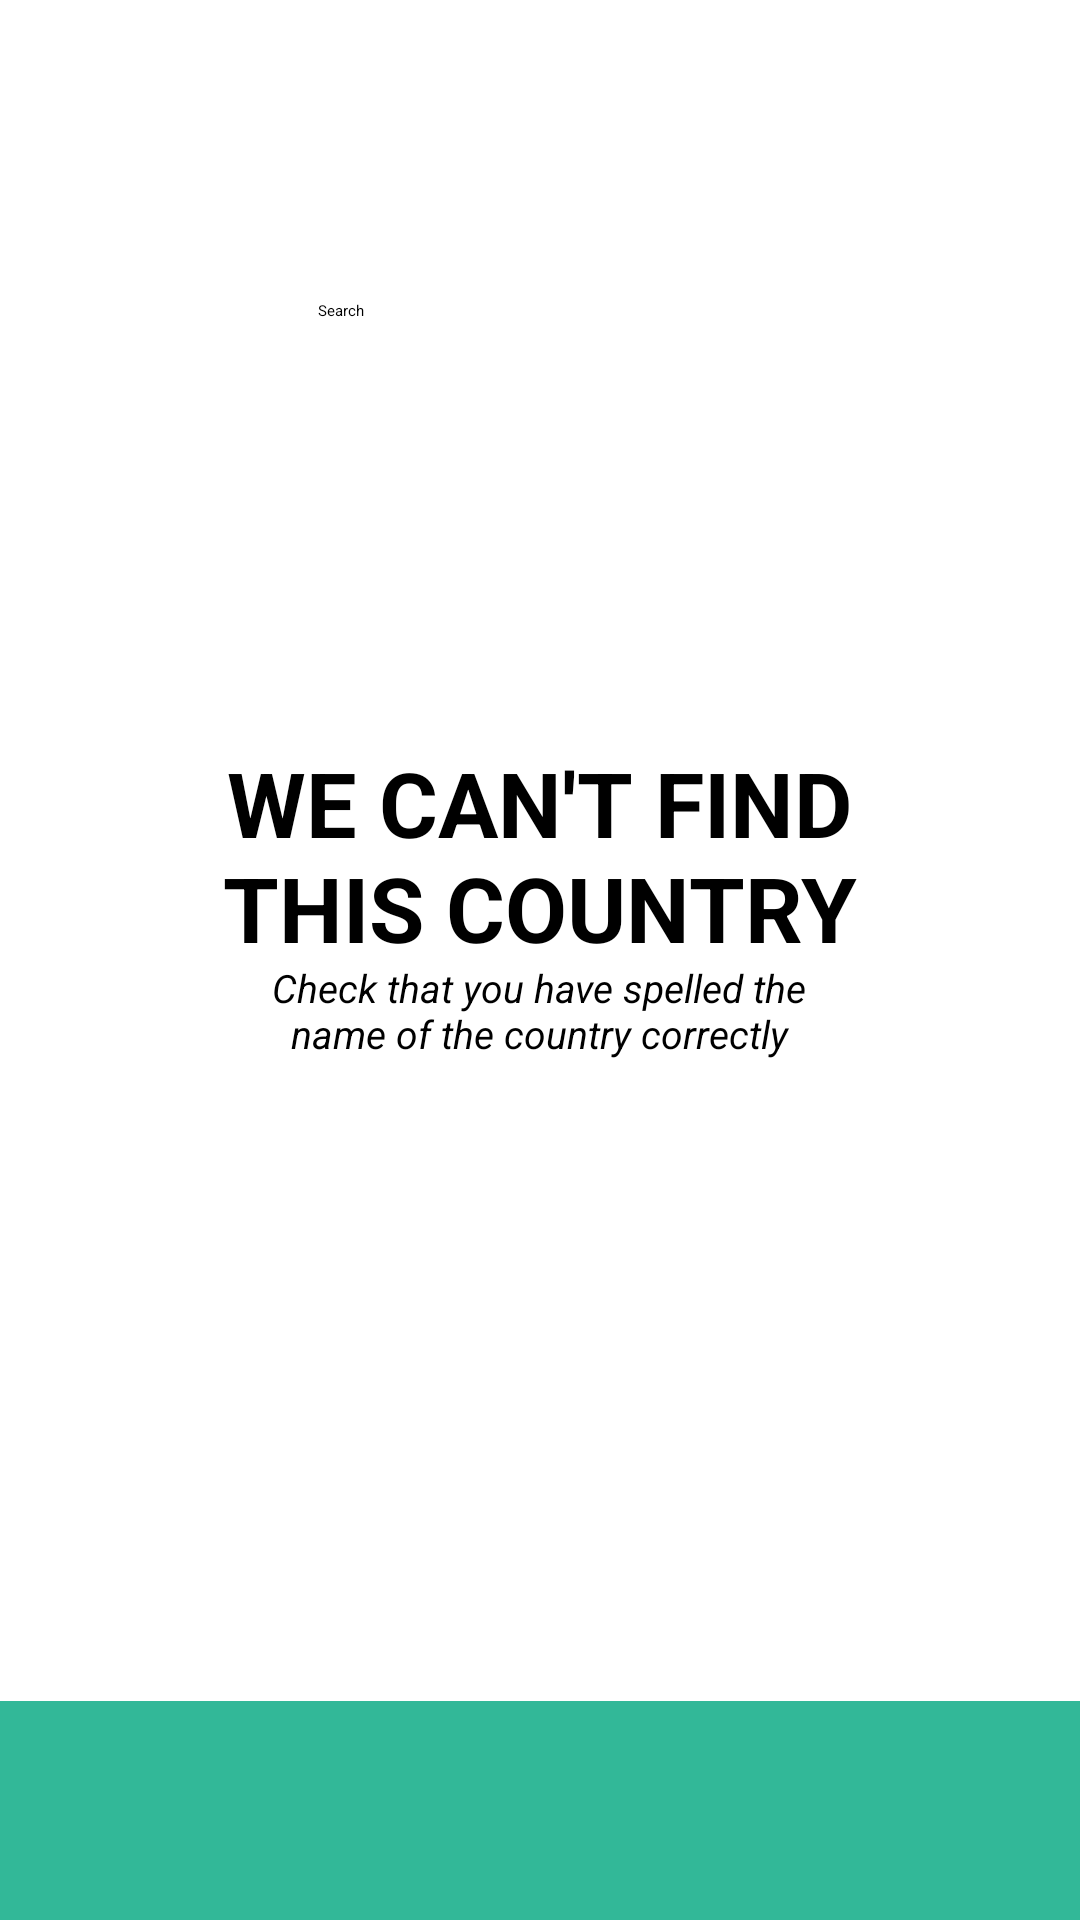

Layout XML and referenced resources for this Android screen:
<!-- AndroidManifest.xml: application theme Theme.SearchCountries2 -->
<!-- res/layout/activity_error_screen.xml -->
<?xml version="1.0" encoding="utf-8"?>
<androidx.constraintlayout.widget.ConstraintLayout xmlns:android="http://schemas.android.com/apk/res/android"
    xmlns:app="http://schemas.android.com/apk/res-auto"
    xmlns:tools="http://schemas.android.com/tools"
    android:layout_width="match_parent"
    android:layout_height="match_parent"
    tools:context=".ErrorScreen">

    <EditText
        android:id="@+id/etxtsearch"
        android:layout_width="wrap_content"
        android:layout_height="wrap_content"
        android:ems="10"
        android:inputType="text"
        android:text="Search"
        app:layout_constraintBottom_toBottomOf="parent"
        app:layout_constraintEnd_toEndOf="parent"
        app:layout_constraintHorizontal_bias="0.353"
        app:layout_constraintStart_toStartOf="parent"
        app:layout_constraintTop_toTopOf="parent"
        app:layout_constraintVertical_bias="0.158" />

    <ImageButton
        android:id="@+id/imgbSearch3"
        android:layout_width="wrap_content"
        android:layout_height="wrap_content"
        android:backgroundTint="#32B898"
        app:layout_constraintBottom_toBottomOf="parent"
        app:layout_constraintEnd_toEndOf="parent"
        app:layout_constraintHorizontal_bias="0.847"
        app:layout_constraintStart_toStartOf="parent"
        app:layout_constraintTop_toTopOf="parent"
        app:layout_constraintVertical_bias="0.151"
        app:srcCompat="@drawable/search" />

    <ImageView
        android:id="@+id/imgLogo"
        android:layout_width="269dp"
        android:layout_height="80dp"
        app:layout_constraintBottom_toBottomOf="parent"
        app:layout_constraintEnd_toEndOf="parent"
        app:layout_constraintStart_toStartOf="parent"
        app:layout_constraintTop_toTopOf="parent"
        app:layout_constraintVertical_bias="0.006"
        app:srcCompat="@drawable/logo" />

    <View
        android:id="@+id/vwbar"
        android:layout_width="433dp"
        android:layout_height="73dp"
        android:background="#32B898"
        app:layout_constraintBottom_toBottomOf="parent"
        app:layout_constraintEnd_toEndOf="parent"
        app:layout_constraintHorizontal_bias="0.32"
        app:layout_constraintStart_toStartOf="parent"
        app:layout_constraintTop_toTopOf="parent"
        app:layout_constraintVertical_bias="1.0" />

    <ImageButton
        android:id="@+id/imgbHome"
        android:layout_width="wrap_content"
        android:layout_height="wrap_content"
        android:backgroundTint="#32B898"
        app:layout_constraintBottom_toBottomOf="parent"
        app:layout_constraintEnd_toEndOf="parent"
        app:layout_constraintHorizontal_bias="0.498"
        app:layout_constraintStart_toStartOf="parent"
        app:layout_constraintTop_toTopOf="parent"
        app:layout_constraintVertical_bias="1.0"
        app:srcCompat="@drawable/home" />

    <TextView
        android:id="@+id/txtverror"
        android:layout_width="216dp"
        android:layout_height="73dp"
        android:text="@string/txterror"
        android:textAlignment="center"
        android:textSize="30dp"
        android:textStyle="bold"
        app:layout_constraintBottom_toBottomOf="parent"
        app:layout_constraintEnd_toEndOf="parent"
        app:layout_constraintHorizontal_bias="0.497"
        app:layout_constraintStart_toStartOf="parent"
        app:layout_constraintTop_toTopOf="parent"
        app:layout_constraintVertical_bias="0.436" />

    <TextView
        android:id="@+id/txtverror1"
        android:layout_width="198dp"
        android:layout_height="39dp"
        android:autoText="false"
        android:text="@string/txterror1"
        android:textAlignment="center"
        android:textSize="13dp"
        android:textStyle="italic"
        app:layout_constraintBottom_toBottomOf="parent"
        app:layout_constraintEnd_toEndOf="parent"
        app:layout_constraintHorizontal_bias="0.497"
        app:layout_constraintStart_toStartOf="parent"
        app:layout_constraintTop_toTopOf="parent"
        app:layout_constraintVertical_bias="0.533" />
</androidx.constraintlayout.widget.ConstraintLayout>
<!-- resources referenced by this layout -->
<resources>
  <!-- drawable home: png bitmap (drawable, 771 bytes) -->
  <!-- drawable logo: png bitmap (drawable, 15109 bytes) -->
  <!-- drawable search: png bitmap (drawable, 594 bytes) -->
  <string name="txterror">WE CAN\'T FIND THIS COUNTRY</string>
  <string name="txterror1">Check that you have spelled the name of the country correctly</string>
</resources>
